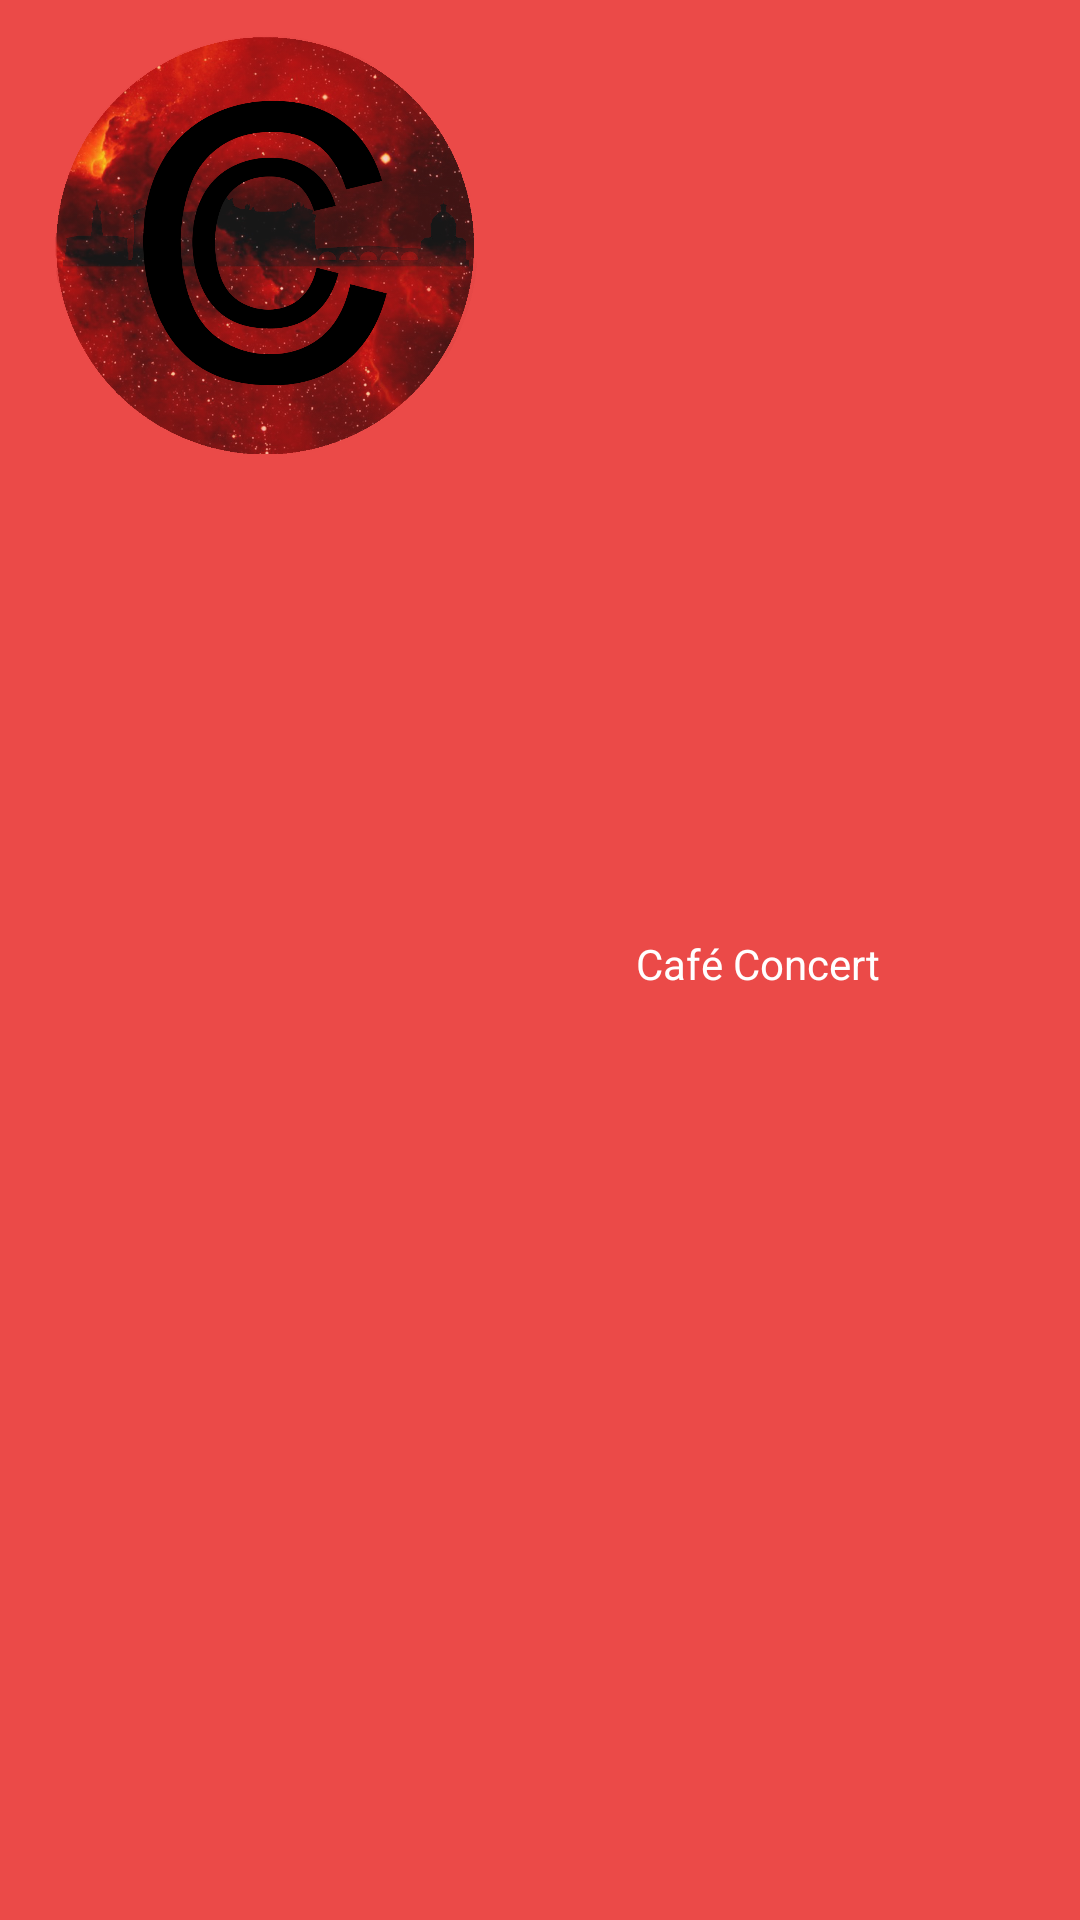

Here is an Android app screen rendered from its layout file. Give the layout XML and the strings, colors and styles it references.
<!-- AndroidManifest.xml: application theme AppTheme -->
<!-- res/layout/nav_header.xml -->
<?xml version="1.0" encoding="utf-8"?>
<LinearLayout xmlns:android="http://schemas.android.com/apk/res/android"
    xmlns:app="http://schemas.android.com/apk/res-auto"
    android:layout_width="match_parent"
    android:layout_height="176dp"
    android:background="@color/colorAccent"
    android:gravity="bottom"
    android:orientation="vertical"
    android:paddingBottom="16dp"
    android:paddingLeft="16dp"
    android:paddingRight="16dp"
    android:paddingTop="10dp"
    android:theme="@style/ThemeOverlay.AppCompat.Dark">

    <android.support.constraint.ConstraintLayout
        android:layout_width="match_parent"
        android:layout_height="match_parent">

        <ImageView
            android:id="@+id/image_bar"
            android:layout_width="145dp"
            android:layout_height="145dp"
            android:layout_gravity="top"
            android:src="@drawable/logoccround"
            app:layout_constraintStart_toStartOf="parent"
            app:layout_constraintTop_toTopOf="parent" />

        <TextView
            android:id="@+id/text_bar_name"
            android:layout_width="wrap_content"
            android:layout_height="wrap_content"
            android:layout_marginEnd="8dp"
            android:layout_marginLeft="8dp"
            android:layout_marginRight="8dp"
            android:layout_marginStart="8dp"
            android:paddingTop="8dp"
            android:text="@string/cafe_concert"
            android:textAppearance="@style/TextAppearance.AppCompat.Body1"
            app:layout_constraintBottom_toBottomOf="parent"
            app:layout_constraintEnd_toEndOf="parent"
            app:layout_constraintStart_toEndOf="@+id/image_bar"
            app:layout_constraintTop_toTopOf="parent" />

    </android.support.constraint.ConstraintLayout>

</LinearLayout>
<!-- resources referenced by this layout -->
<resources>
  <color name="colorAccent">#eb4a48</color>
  <!-- drawable logoccround: png bitmap (drawable, 34174 bytes) -->
  <string name="cafe_concert">Café Concert</string>
  <style name="AppTheme" parent="Theme.AppCompat.Light.DarkActionBar">
          
          <item name="colorPrimary">@color/colorPrimary</item>
          <item name="colorPrimaryDark">@color/colorPrimaryDark</item>
          <item name="colorAccent">@color/colorAccent</item>
      </style>
  <color name="colorPrimary">#b20020</color>
  <color name="colorPrimaryDark">#7b0000</color>
</resources>
